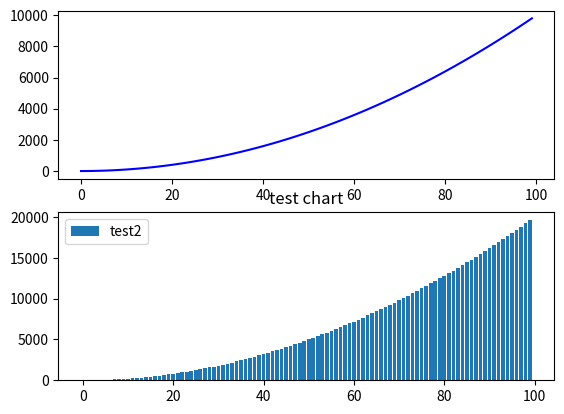

The script that saved this image:
import matplotlib.pyplot as plt

# fig 객체 생성
fig = plt.figure()

# 서브 슬롯 생성 (2행 1열)
ax1 = fig.add_subplot(2, 1, 1)
ax2 = fig.add_subplot(2, 1, 2)

# x축 생성
x = list(range(0, 100))

# y축 생성
y = [v * v for v in x]

# z축 생성
z = [v * v * 2 for v in x]

# 라인 차트 (1행 1열)
ax1.plot(x, y, 'b', label='test1')

# bar 차트(2행 1열)
ax2.bar(x, z, label='test2')

plt.legend(loc='upper left')
plt.title('test chart')

plt.show()
